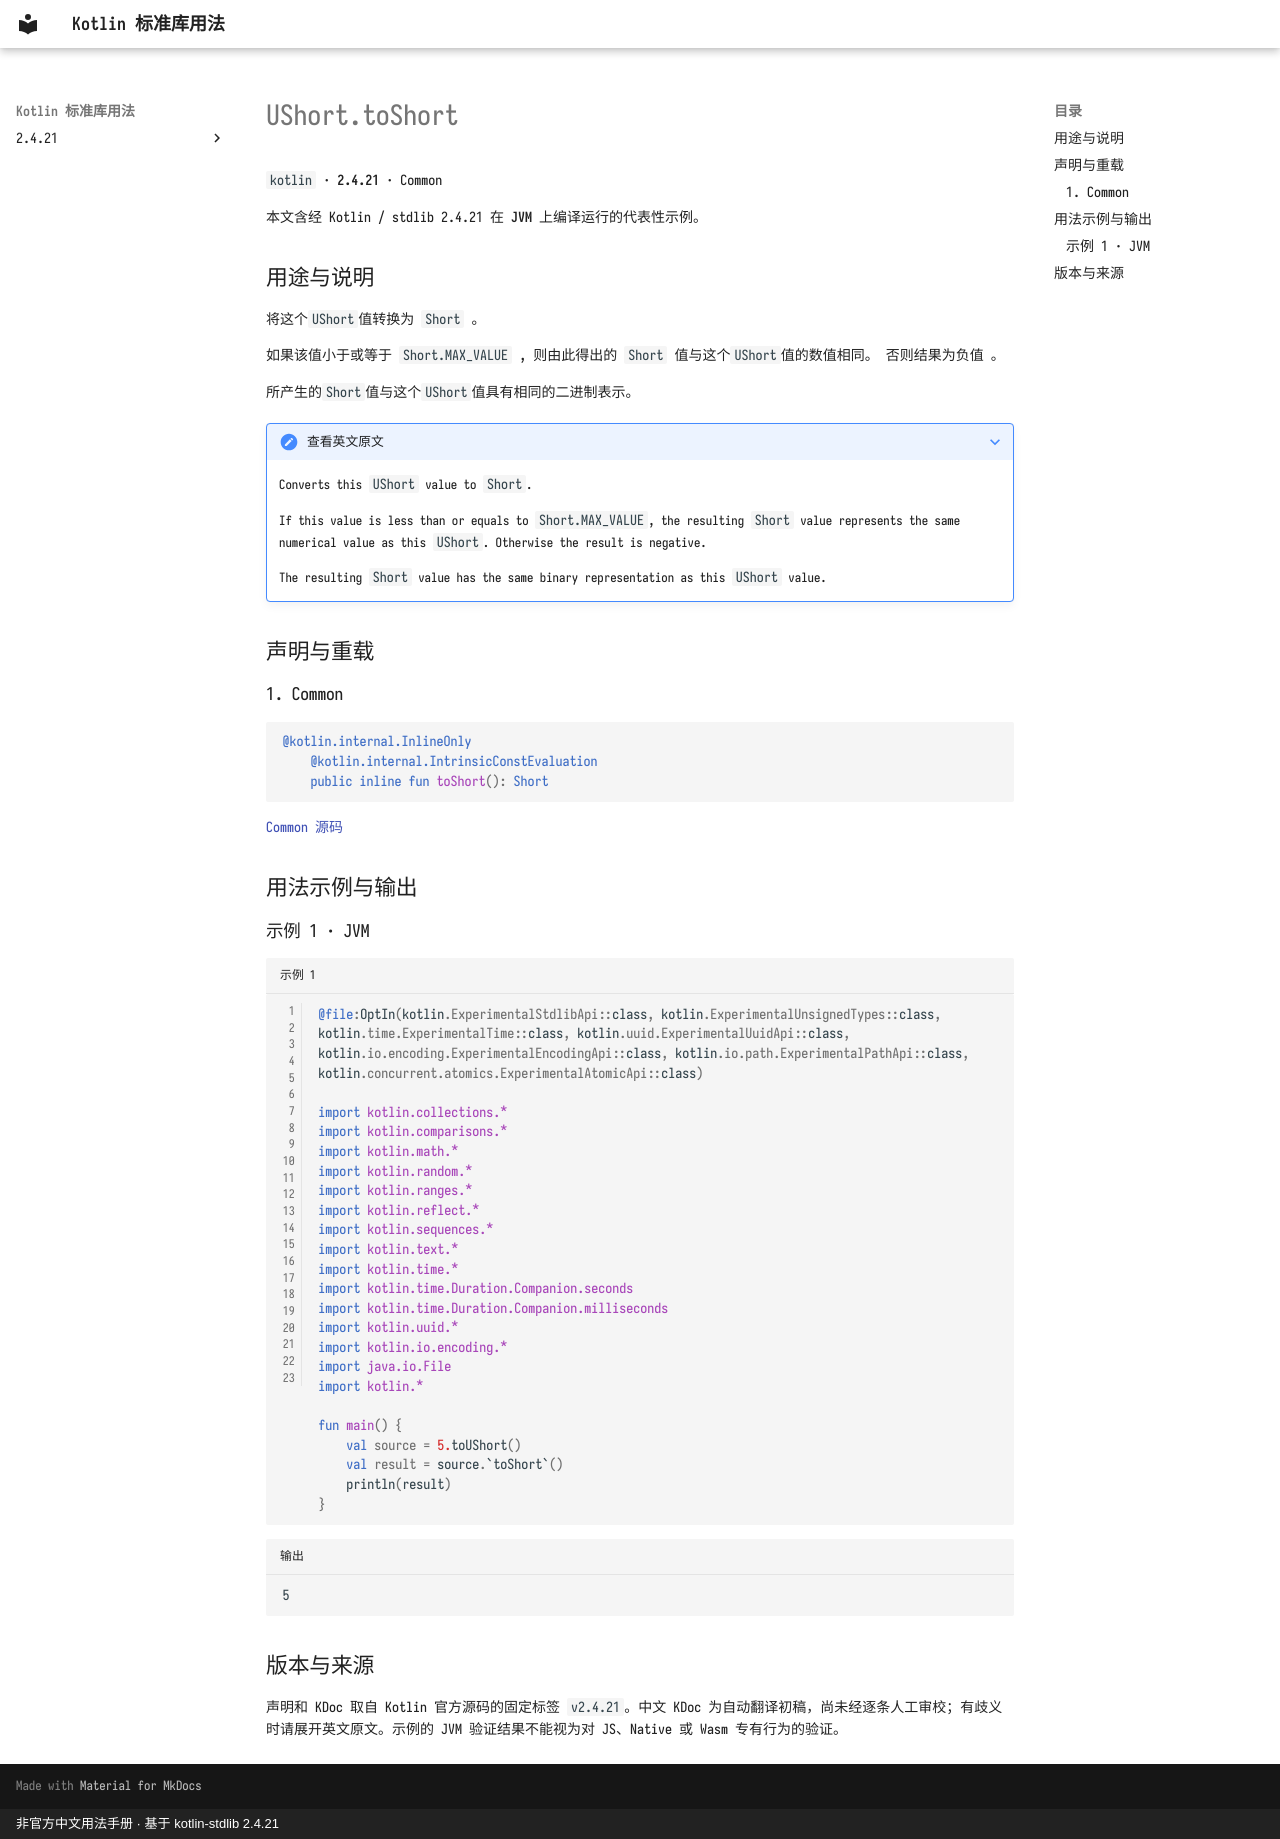

repository: oooooooko/kotlin-stdlib-docs · page: zh/api/kotlin/ushort-toshort--37dc1288/index.html · generator: mkdocs · copyright: 非官方中文用法手册 · 基于 kotlin-stdlib 2.4.21

# UShort.toShort

`kotlin` · **2.4.21** · Common

本文含经 Kotlin / stdlib 2.4.21 在 **JVM** 上编译运行的代表性示例。

## 用途与说明

将这个`UShort`值转换为 `Short` 。

如果该值小于或等于 `Short.MAX_VALUE` , 则由此得出的 `Short` 值与这个`UShort`值的数值相同。 否则结果为负值 。

所产生的`Short`值与这个`UShort`值具有相同的二进制表示。

??? note "查看英文原文"

    Converts this `UShort` value to `Short`.
    
    If this value is less than or equals to `Short.MAX_VALUE`, the resulting `Short` value represents
    the same numerical value as this `UShort`. Otherwise the result is negative.
    
    The resulting `Short` value has the same binary representation as this `UShort` value.

## 声明与重载

### 1. Common

```kotlin
@kotlin.internal.InlineOnly
    @kotlin.internal.IntrinsicConstEvaluation
    public inline fun toShort(): Short
```

[Common 源码](https://github.com/JetBrains/kotlin/blob/v2.4.21/libraries/stdlib/unsigned/src/kotlin/UShort.kt#L319)

## 用法示例与输出

### 示例 1 · JVM

```kotlin title="示例 1" linenums="1"
@file:OptIn(kotlin.ExperimentalStdlibApi::class, kotlin.ExperimentalUnsignedTypes::class, kotlin.time.ExperimentalTime::class, kotlin.uuid.ExperimentalUuidApi::class, kotlin.io.encoding.ExperimentalEncodingApi::class, kotlin.io.path.ExperimentalPathApi::class, kotlin.concurrent.atomics.ExperimentalAtomicApi::class)

import kotlin.collections.*
import kotlin.comparisons.*
import kotlin.math.*
import kotlin.random.*
import kotlin.ranges.*
import kotlin.reflect.*
import kotlin.sequences.*
import kotlin.text.*
import kotlin.time.*
import kotlin.time.Duration.Companion.seconds
import kotlin.time.Duration.Companion.milliseconds
import kotlin.uuid.*
import kotlin.io.encoding.*
import java.io.File
import kotlin.*

fun main() {
    val source = 5.toUShort()
    val result = source.`toShort`()
    println(result)
}
```

```text title="输出"
5
```

## 版本与来源

声明和 KDoc 取自 Kotlin 官方源码的固定标签 `v2.4.21`。中文 KDoc 为自动翻译初稿，尚未经逐条人工审校；有歧义时请展开英文原文。示例的 JVM 验证结果不能视为对 JS、Native 或 Wasm 专有行为的验证。
